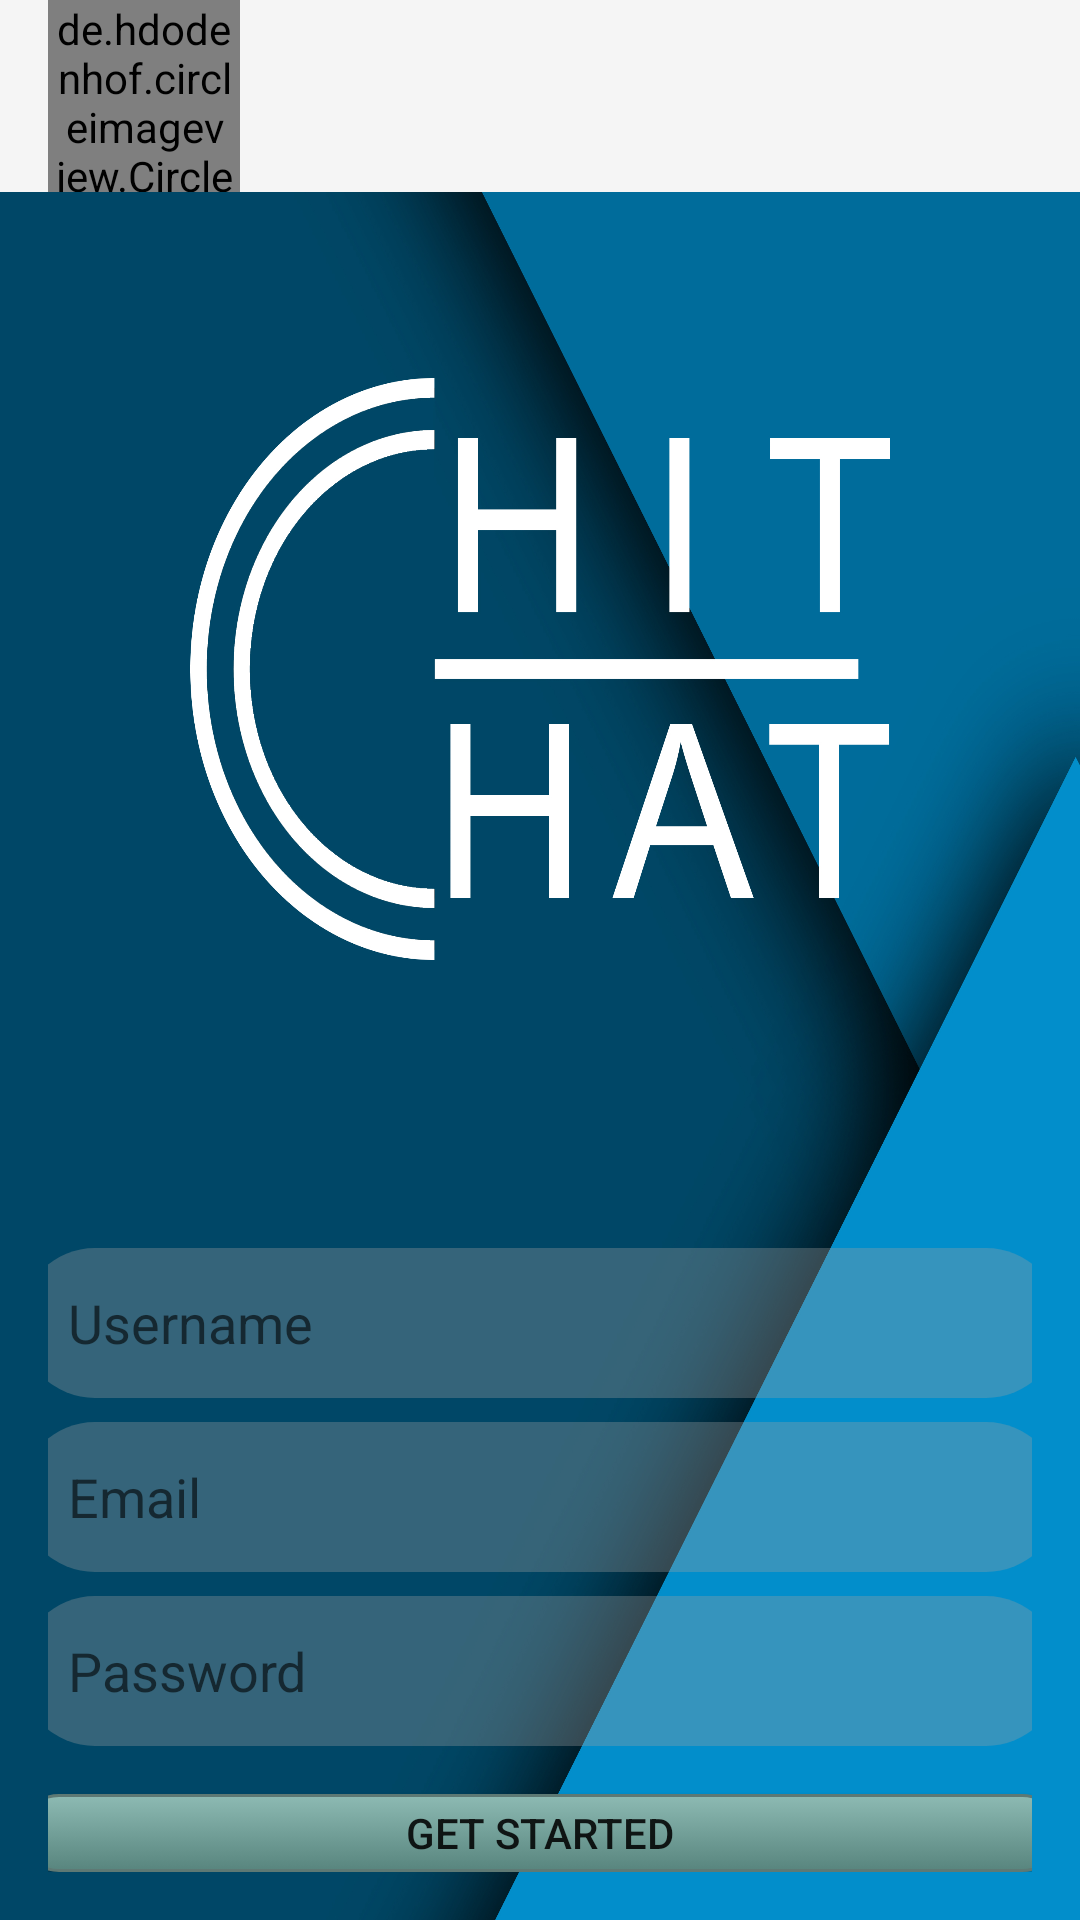

This screen was rendered from an Android layout file. Write that file and the resources it references.
<!-- AndroidManifest.xml: application theme Theme.AppCompat.Light.NoActionBar -->
<!-- res/layout/activity_register.xml -->
<?xml version="1.0" encoding="utf-8"?>
<RelativeLayout xmlns:android="http://schemas.android.com/apk/res/android"
        xmlns:app="http://schemas.android.com/apk/res-auto"
        android:layout_width="match_parent"
        android:layout_height="match_parent"
        xmlns:tools="http://schemas.android.com/tools"
        android:background="@drawable/intro"
        tools:context=".RegisterActivity">

        <com.google.android.material.appbar.AppBarLayout
            android:layout_width="match_parent"
            android:layout_height="wrap_content"
            android:theme="@style/AppTheme.AppBarOverlay" >

            <androidx.appcompat.widget.Toolbar
                android:id="@+id/toolbar_register"
                android:layout_width="match_parent"
                android:layout_height="wrap_content"
                android:background="?attr/colorPrimary"
                app:popupTheme="@style/AppTheme.PopupOverlay" >

                <de.hdodenhof.circleimageview.CircleImageView
                    android:layout_width="64dp"
                    android:layout_height="64dp"
                    android:foregroundGravity="center"
                    android:src="@drawable/logo"
                    />


            </androidx.appcompat.widget.Toolbar>
        </com.google.android.material.appbar.AppBarLayout>

        <LinearLayout
            android:layout_width="match_parent"
            android:layout_height="wrap_content"
            android:padding="16dp"
            android:gravity="center_horizontal"
            android:orientation="vertical"
            android:layout_marginTop="350dp">

            <EditText
                android:id="@+id/username_edittext_register"
                android:layout_width="347dp"
                android:layout_height="50dp"
                android:layout_marginStart="8dp"
                android:layout_marginTop="50dp"
                android:layout_marginEnd="8dp"
                android:background="@drawable/text"
                android:ems="10"
                android:hint="Username"
                android:inputType="textPersonName"
                android:paddingLeft="16dp"
                app:layout_constraintEnd_toEndOf="parent"
                app:layout_constraintStart_toStartOf="parent"
                app:layout_constraintTop_toBottomOf="@+id/imageView2" />

            <EditText
                android:id="@+id/email_edittext_resgister"
                android:layout_width="347dp"
                android:layout_height="50dp"
                android:layout_marginTop="8dp"
                android:background="@drawable/text"
                android:ems="10"
                android:hint="Email"
                android:inputType="textEmailAddress"
                android:paddingLeft="16dp"
                app:layout_constraintEnd_toEndOf="@+id/username_edittext_register"
                app:layout_constraintStart_toStartOf="@+id/username_edittext_register"
                app:layout_constraintTop_toBottomOf="@+id/username_edittext_register" />

            <EditText
                android:id="@+id/password_edittext_register"
                android:layout_width="347dp"
                android:layout_height="50dp"
                android:layout_marginTop="8dp"
                android:background="@drawable/text"
                android:ems="10"
                android:hint="Password"
                android:inputType="textPassword"
                android:paddingLeft="16dp"
                app:layout_constraintEnd_toEndOf="@+id/email_edittext_resgister"
                app:layout_constraintStart_toStartOf="@+id/email_edittext_resgister"
                app:layout_constraintTop_toBottomOf="@+id/email_edittext_resgister" />

            <Button
                android:id="@+id/register_button"
                android:layout_width="347dp"
                android:layout_height="wrap_content"
                android:layout_marginTop="16dp"
                android:background="@drawable/mybutton"
                android:text="Get Started"
                app:layout_constraintEnd_toEndOf="@+id/password_edittext_register"
                app:layout_constraintStart_toStartOf="@+id/password_edittext_register"
                app:layout_constraintTop_toBottomOf="@+id/password_edittext_register" />

            <TextView
                android:id="@+id/already_have_account_text_view"
                android:layout_width="wrap_content"
                android:layout_height="wrap_content"
                android:layout_marginTop="32dp"
                android:text="Already have an account?"
                android:textColor="@android:color/white"
                android:textSize="16sp"
                android:textStyle="bold"
                app:layout_constraintEnd_toEndOf="@+id/register_button"
                app:layout_constraintStart_toStartOf="@+id/register_button"
                app:layout_constraintTop_toBottomOf="@+id/register_button" />



        </LinearLayout>
    </RelativeLayout>
<!-- resources referenced by this layout -->
<resources>
  <!-- drawable intro: jpg bitmap (drawable, 597759 bytes) -->
  <!-- drawable logo: jpeg bitmap (drawable, 43018 bytes) -->
  <!-- drawable mybutton (drawable) -->
  <?xml version="1.0" encoding="utf-8"?>
  <selector xmlns:android="http://schemas.android.com/apk/res/android" >
      <item android:state_pressed="true" >
          <shape android:shape="rectangle"  >
              <corners android:radius="3dip" />
              <stroke android:width="1dip" android:color="#5e7974" />
              <gradient android:angle="-90" android:startColor="#345953" android:endColor="#689a92"  />
          </shape>
      </item>
      <item android:state_focused="true">
          <shape android:shape="rectangle"  >
              <corners android:radius="3dip" />
              <stroke android:width="1dip" android:color="#5e7974" />
              <solid android:color="#58857e"/>
          </shape>
      </item>
      <item >
          <shape android:shape="rectangle"  >
              <corners android:radius="3dip" />
              <stroke android:width="1dip" android:color="#5e7974" />
              <corners android:radius="30dp"/>
              <gradient android:angle="-90" android:startColor="#8dbab3" android:endColor="#58857e" />
          </shape>
      </item>
  </selector>
  <!-- drawable text (drawable) -->
  <?xml version="1.0" encoding="utf-8"?>
  <shape xmlns:android="http://schemas.android.com/apk/res/android"
      android:shape="rectangle"
      android:padding="10dp">
  
      <solid android:color="#55A0A0A0" />
      <corners
          android:bottomRightRadius="25dp"
          android:bottomLeftRadius="25dp"
          android:topLeftRadius="25dp"
          android:topRightRadius="25dp" />
  </shape>
  <style name="AppTheme.AppBarOverlay" parent="ThemeOverlay.AppCompat.Dark.ActionBar">
          <item name="android:textColorPrimary">@color/colorPrimary</item>
          <item name="android:textColorSecondary">@color/colorPrimaryDark</item>
          <item name="android:windowDisablePreview">true</item>
      </style>
  <style name="AppTheme.PopupOverlay" parent="ThemeOverlay.AppCompat.Dark.ActionBar">
          <item name="colorPrimary">@color/colorPrimary</item>
          <item name="colorPrimaryDark">@color/colorPrimaryDark</item>
          <item name="colorAccent">@color/colorAccent</item>
          <item name="android:windowDisablePreview">true</item>
      </style>
  <!-- not gathered from this repository: default colours our renderer supplied (Android Studio template values) -->
  <color name="colorPrimary">#FF6200EE</color>
  <color name="colorPrimaryDark">#FF3700B3</color>
  <color name="colorAccent">#FF03DAC5</color>
</resources>
